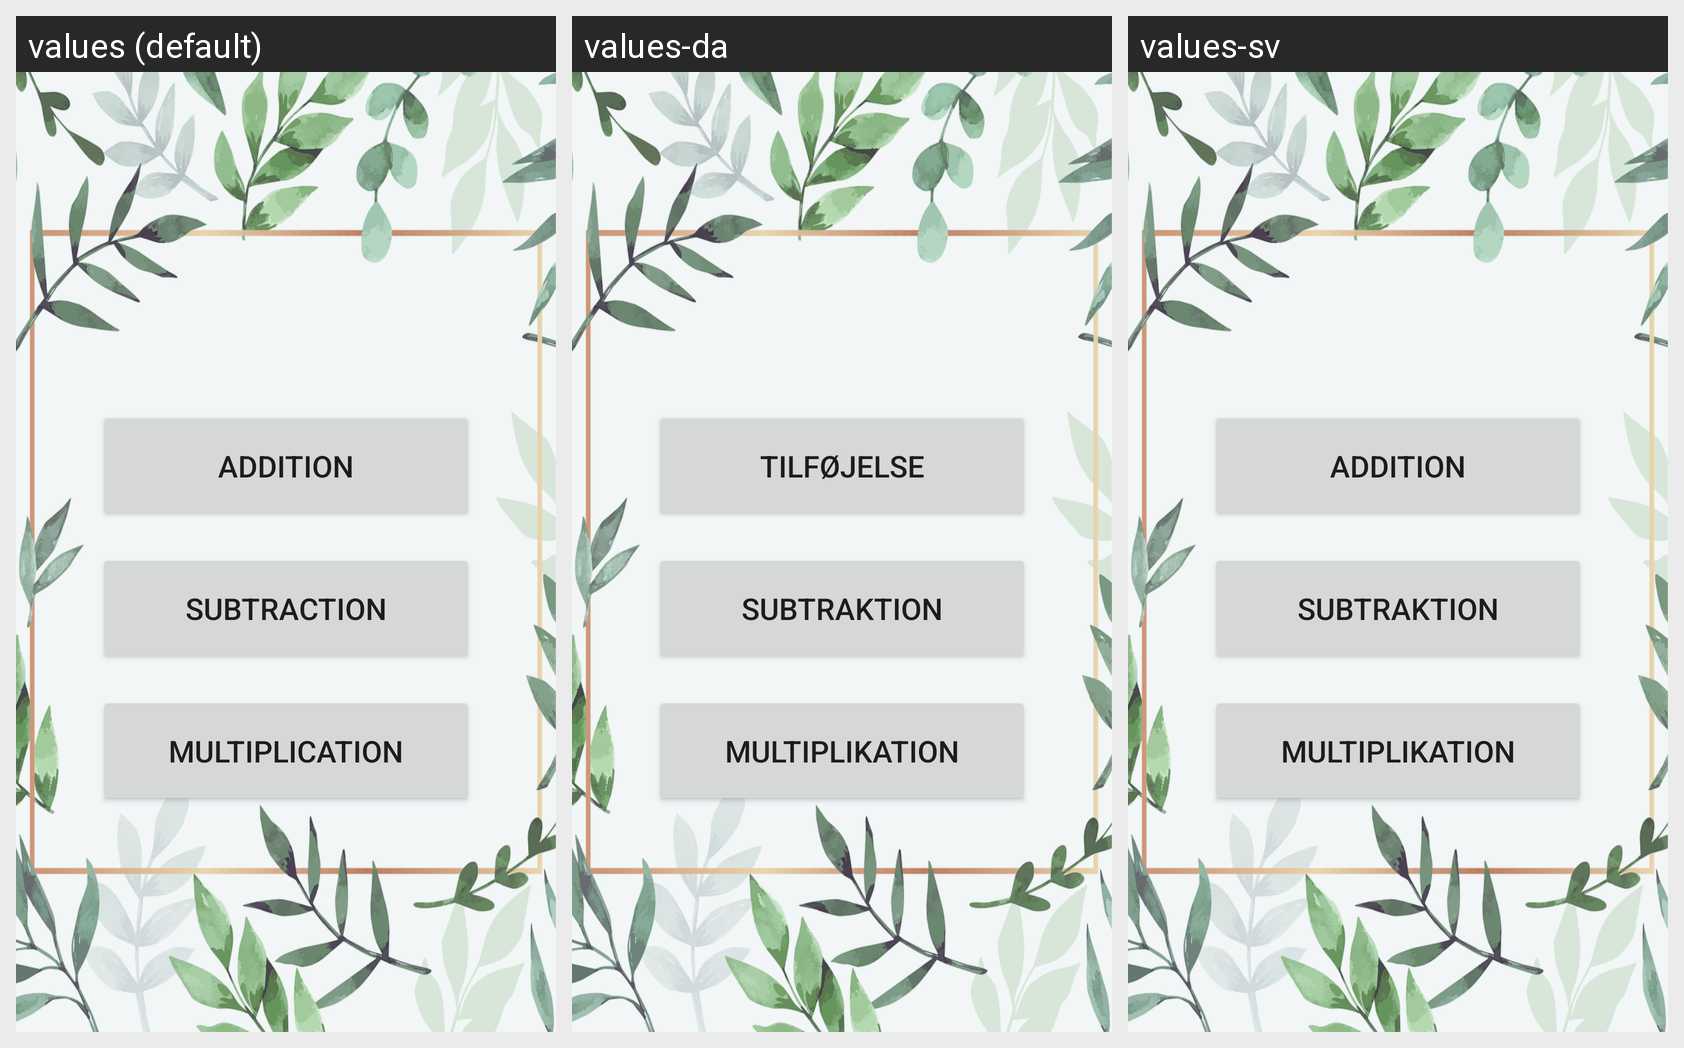

Here is an Android app screen in its default locale and in the app's own translations. Write out the translated-string differences for the strings that appear on this screen.
Android screen res/layout/activity_main.xml rendered under 3 locales, left to right: values (default), values-da, values-sv. Device: Nexus 5 (rendered at 1080×1920; each locale shown at half size, 540×960, under a caption strip naming it); theme Theme.MathGame.
Strings drawn on this screen, with the default value and each locale's value (text and hints the layout hard-codes appear in the picture but are not listed):

buttonAdd_text
  values: Addition
  values-da: Tilføjelse
  values-sv: Addition

buttonSub_text
  values: Subtraction
  values-da: Subtraktion
  values-sv: Subtraktion

buttonMulti_text
  values: Multiplication
  values-da: Multiplikation
  values-sv: Multiplikation
